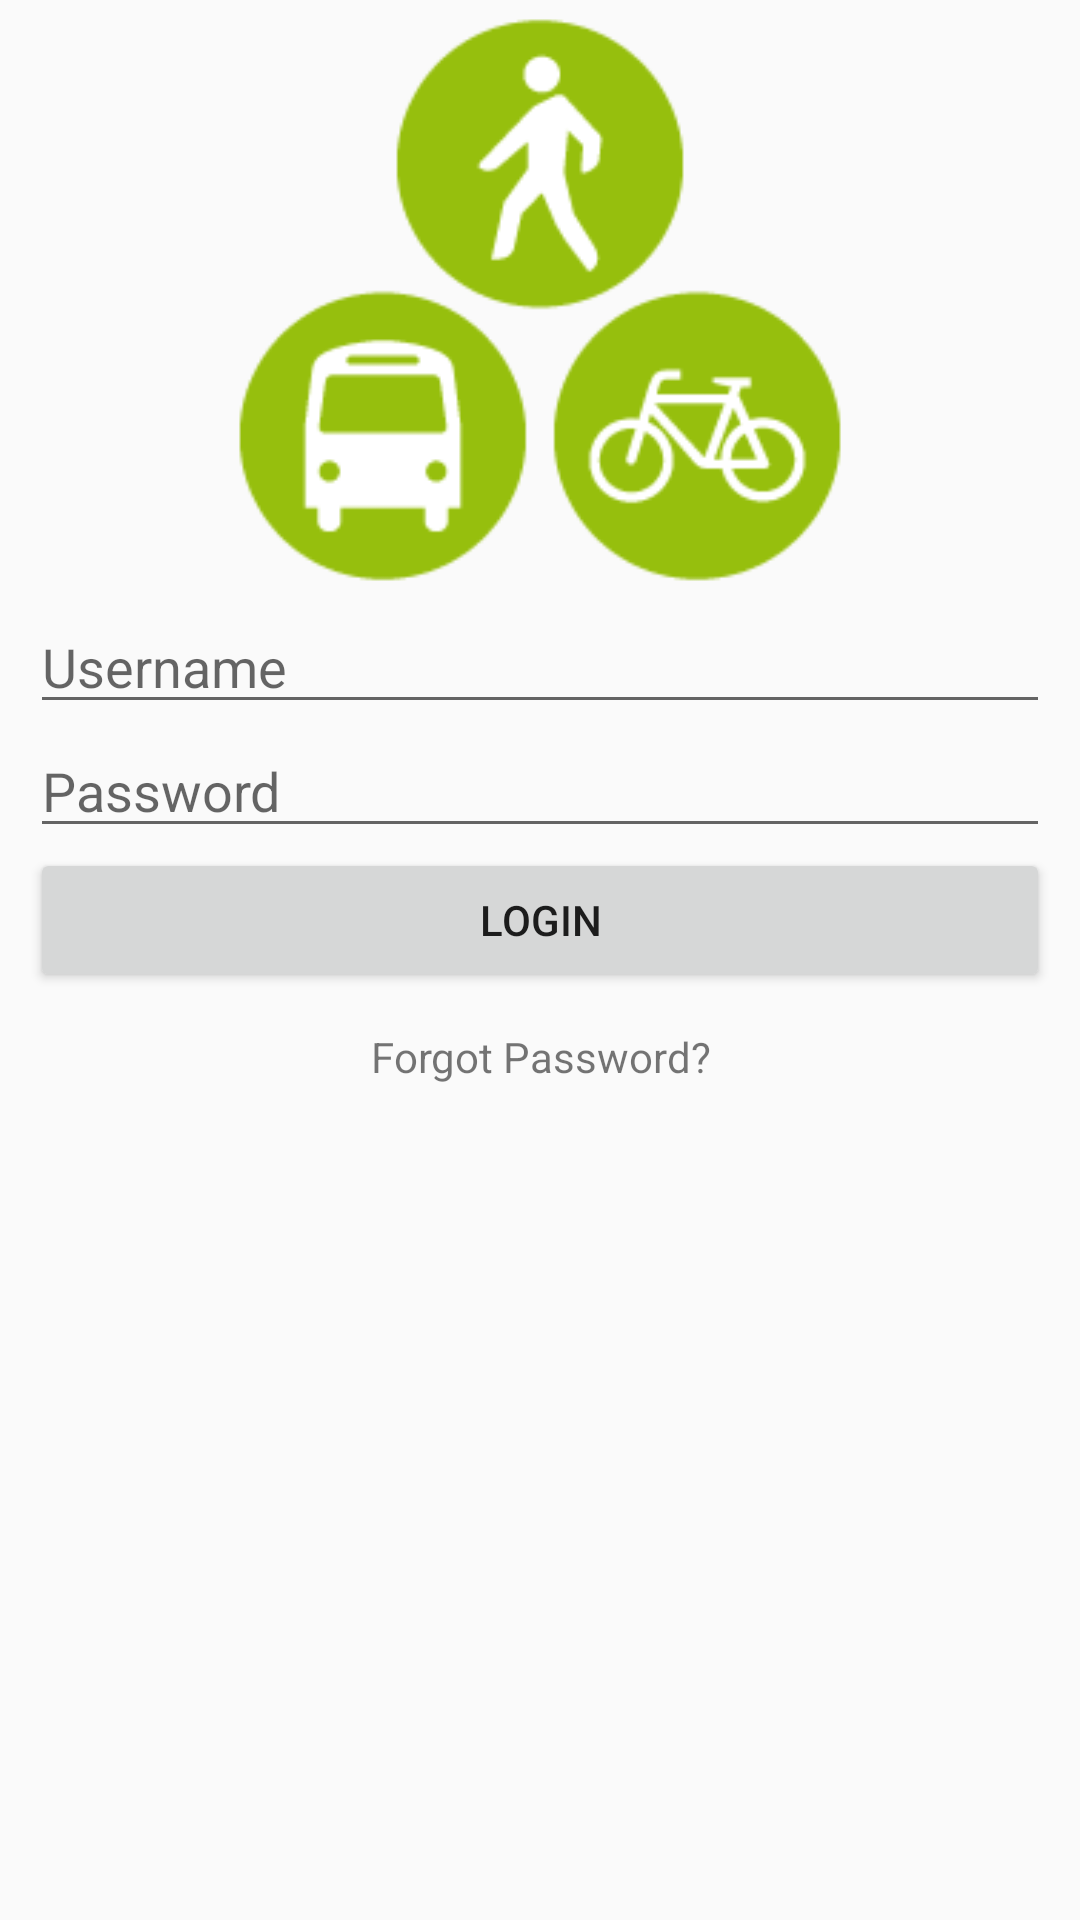

Produce the Android XML layout that renders to this screen, including the resource entries it uses.
<!-- AndroidManifest.xml: application theme AppTheme -->
<!-- res/layout/activity_login.xml -->
<?xml version="1.0" encoding="utf-8"?>
<LinearLayout xmlns:android="http://schemas.android.com/apk/res/android"
    android:orientation="vertical" android:layout_width="match_parent"
    android:layout_height="match_parent">
    <ImageView
        android:layout_width="match_parent"
        android:layout_height="200dp"
        android:id="@+id/logo"
        android:layout_gravity="center_horizontal"
        android:src="@drawable/movilidad"
        android:contentDescription="@string/logo_description"/>

    <EditText
        android:layout_width="match_parent"
        android:layout_height="wrap_content"
        android:id="@+id/txtUser"
        android:hint="@string/username"
        android:layout_marginTop="@dimen/activity_horizontal_margin"
        android:layout_marginLeft="10dp"
        android:layout_marginRight="10dp"
        android:layout_marginStart="10dp"
        android:layout_marginEnd="10dp"/>

    <EditText
        android:layout_width="match_parent"
        android:layout_height="wrap_content"
        android:inputType="textPassword"
        android:id="@+id/txtPassword"
        android:hint="@string/password"
        android:layout_marginTop="@dimen/activity_horizontal_margin"
        android:layout_marginLeft="10dp"
        android:layout_marginRight="10dp"
        android:layout_marginStart="10dp"
        android:layout_marginEnd="10dp" />

    <Button
        android:layout_width="match_parent"
        android:layout_height="wrap_content"
        android:text="@string/button_login_text"
        android:id="@+id/btnLogin"
        android:layout_gravity="center_horizontal"
        android:layout_marginTop="@dimen/activity_horizontal_margin"
        android:layout_marginLeft="10dp"
        android:layout_marginRight="10dp"
        android:layout_marginStart="10dp"
        android:layout_marginEnd="10dp" />

    <TextView
        android:layout_width="match_parent"
        android:layout_height="wrap_content"
        android:text="@string/forgot_password"
        android:gravity="center"
        android:padding="12dp"
        android:layout_marginTop="@dimen/activity_horizontal_margin"
        android:layout_marginLeft="10dp"
        android:layout_marginRight="10dp"
        android:layout_marginStart="10dp"
        android:layout_marginEnd="10dp"/>

</LinearLayout>
<!-- resources referenced by this layout -->
<resources>
  <!-- drawable movilidad: png bitmap (drawable, 9452 bytes) -->
  <string name="button_login_text">Login</string>
  <string name="forgot_password">Forgot Password?</string>
  <string name="logo_description">Enterprise Logo</string>
  <string name="password">Password</string>
  <string name="username">Username</string>
  <style name="AppTheme" parent="Theme.AppCompat.Light.DarkActionBar">
          
          <item name="colorPrimary">@color/colorPrimary</item>
          <item name="colorPrimaryDark">@color/colorPrimaryDark</item>
          <item name="colorAccent">@color/colorAccent</item>
          <item name="android:navigationBarColor">@color/colorPrimary</item>
      </style>
  <color name="colorPrimary">#009688</color>
  <color name="colorPrimaryDark">#00695C</color>
  <color name="colorAccent">#FF6E40</color>
</resources>
